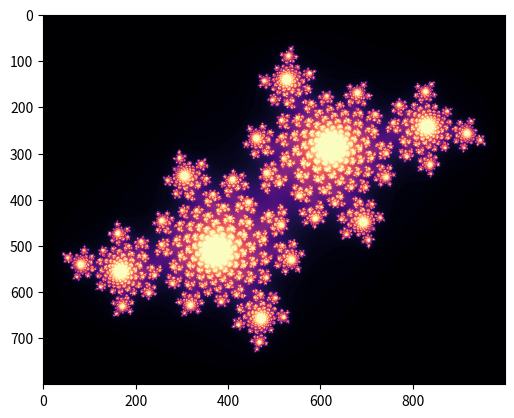

Recreate this plot in Python.
import numpy as np
import matplotlib.pyplot as plt


def julia_set(c=-0.4 + 0.6j, height=800, width=1000, x=0, y=0, zoom=1, max_iterations=100):
    x_width = 1.5
    y_height = 1.5*height/width
    x_from = x - x_width/zoom
    x_to = x + x_width/zoom
    y_from = y - y_height/zoom
    y_to = y + y_height/zoom
    x = np.linspace(x_from, x_to, width).reshape((1, width))
    y = np.linspace(y_from, y_to, height).reshape((height, 1))
    z = x + 1j * y
    c = np.full(z.shape, c)
    div_time = np.zeros(z.shape, dtype=int)
    m = np.full(c.shape, True, dtype=bool)

    for i in range(max_iterations):
        z[m] = z[m]**2 + c[m]

        m[np.abs(z) > 2] = False

        div_time[m] = i
    return div_time


plt.imshow(julia_set(), cmap='magma')
#plt.imshow(julia_set(x=0.125, y=0.125, zoom=10), cmap='magma')
#plt.imshow(julia_set(c=-0.8j), cmap='magma')
#plt.imshow(julia_set(c=-0.8+0.156j, max_iterations=512), cmap='magma')
#plt.imshow(julia_set(c=-0.7269 + 0.1889j, max_iterations=256), cmap='magma')

plt.show()